Run: headless pygame with SDL's dummy video driver; simulated clock (each Clock.tick advances the game by its frame time, no real sleeping); random seed 0; keys injected as events and as key.get_pressed() state; no mouse input.
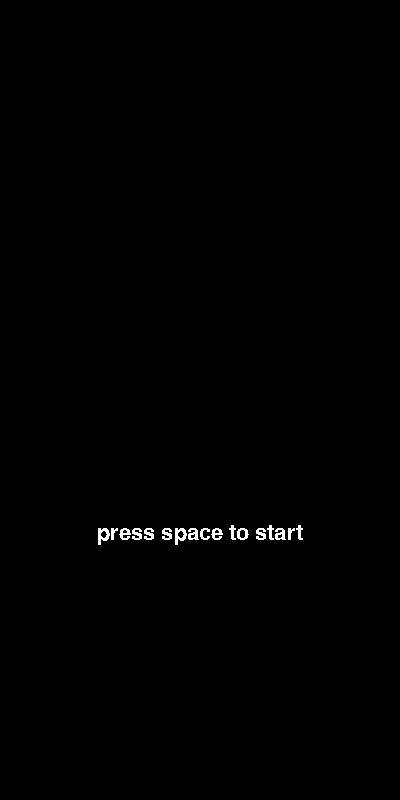
Frame 1 of 4 · flips 1–60 · no input
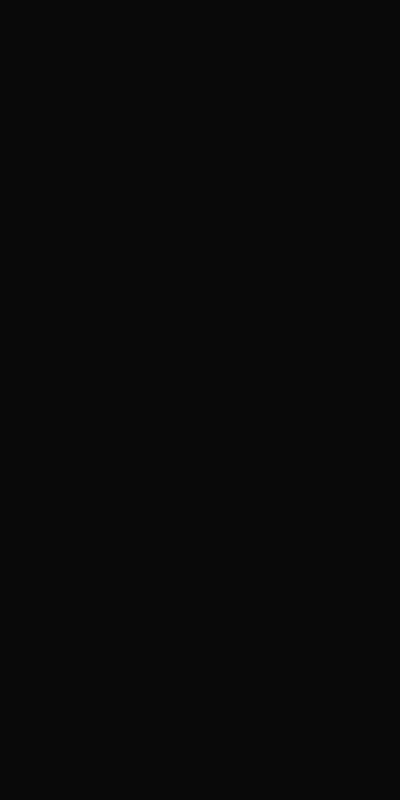
Frame 2 of 4 · flips 61–180 · tapped SPACE, RETURN · held RIGHT (→), D
Frame 3 of 4 · flips 181–300 · held DOWN (↓), S · screen unchanged from frame 2, image omitted
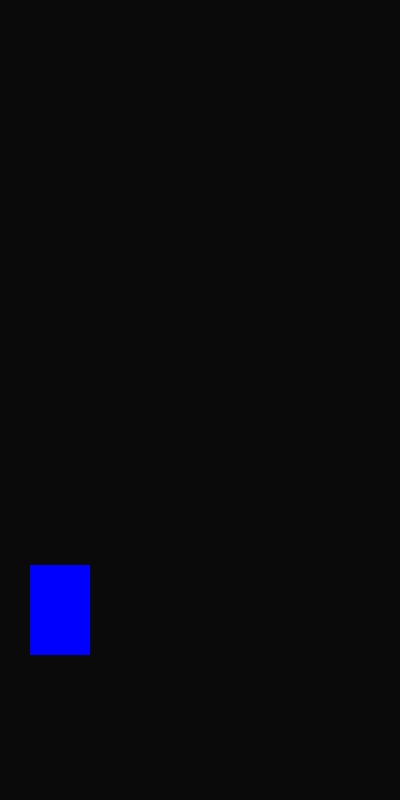
Frame 4 of 4 · flips 301–420 · held LEFT (←), A, UP (↑), W

The pygame program that drew these frames:

import pygame
import random

pygame.init()
frame_size_x = 400
frame_size_y = 800
window_screen = pygame.display.set_mode((frame_size_x, frame_size_y))
pygame.display.set_caption("Tetris quest")
clock = pygame.time.Clock()
game_init = False
color = (0, 0, 255)
font = pygame.font.SysFont(None, 32)
FPS = 60
blocks = []

last_spawn_time = 0  # Track the last time a block was spawned
spawn_interval = 5000  # Interval in milliseconds (1000 ms = 1 second)

def start_screen():
    game_message = font.render("press space to start", False, "white")
    game_message_rect = game_message.get_rect(
        center=(frame_size_x//2, frame_size_y//1.5))
    if game_init == False:
        window_screen.blit(game_message, game_message_rect)

def game_active():
    if game_init == True:
        window_screen.fill((10, 10, 10))
        spawn_block_init()
        block_gravity()

def spawn_block_init():
    global last_spawn_time
    current_time = pygame.time.get_ticks()
    if current_time - last_spawn_time >= spawn_interval:
        spawn_blocks()
        last_spawn_time = current_time

def spawn_blocks():
    randnum = random.randint(1, 2)
    # print(randnum)
    if randnum == 1:
        block = pygame.Rect(30, 30, 60, 60)
        block_2 = pygame.Rect(60, 30, 60, 60)
        block_united1 = pygame.Rect.union(block, block_2,)
        blocks.append(block_united1)
    else:
        block_3 = pygame.Rect(30, 30, 60, 60)
        block_4 = pygame.Rect(30, 60, 60, 60)
        block_united2 = pygame.Rect.union(block_3, block_4)
        blocks.append(block_united2)

def block_gravity():
    for i, block in enumerate(blocks):
        # Check for collisions with other blocks
        should_move = True
        test_rect = block.copy()
        test_rect.move_ip(0, 5)  # Test the next position
        
        # Check collision with other blocks
        for j, other_block in enumerate(blocks):
            if i != j and test_rect.colliderect(other_block):
                should_move = False
                break
        
        # Move the block if no collision and not at bottom
        if should_move and block.bottom < 798:
            block.move_ip(0, 5)

        pygame.draw.rect(window_screen, color, block)
        
        # cleanup blocks that are off screen
        if block.midtop[1] > 800:
            blocks.remove(block)

while True:
    for event in pygame.event.get():
        if event.type == pygame.QUIT or (event.type == pygame.KEYDOWN and event.key == pygame.K_ESCAPE):
            pygame.quit()
            exit()
        if event.type == pygame.KEYDOWN:
            if event.key == pygame.K_SPACE:
                game_init = True
                print("Game active")
    start_screen()
    game_active()
    pygame.display.update()
    clock.tick(FPS)
